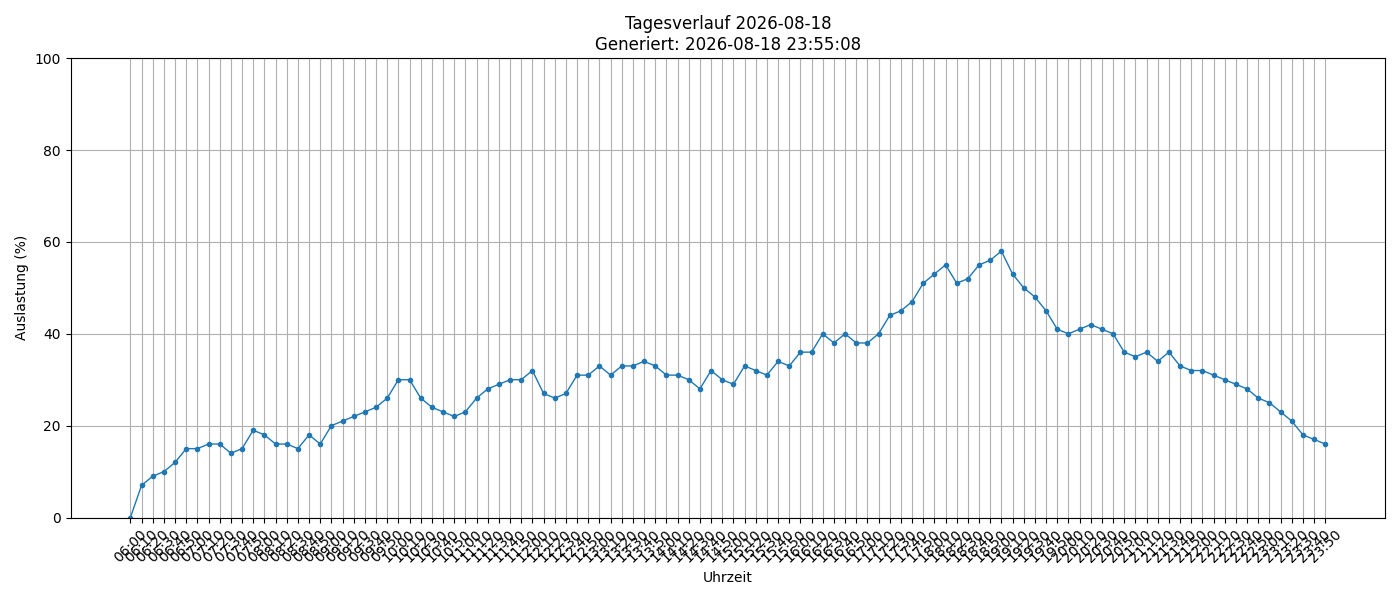

Values plotted in this chart, from the file beside it:
timestamp, load_percent
2026-08-18 06:00:01, 0
2026-08-18 06:10:01, 7
2026-08-18 06:20:01, 9
2026-08-18 06:30:01, 10
2026-08-18 06:40:01, 12
2026-08-18 06:50:01, 15
2026-08-18 07:00:01, 15
2026-08-18 07:10:01, 16
2026-08-18 07:20:01, 16
2026-08-18 07:30:01, 14
2026-08-18 07:40:01, 15
2026-08-18 07:50:01, 19
2026-08-18 08:00:01, 18
2026-08-18 08:10:01, 16
2026-08-18 08:20:01, 16
2026-08-18 08:30:01, 15
2026-08-18 08:40:01, 18
2026-08-18 08:50:01, 16
2026-08-18 09:00:01, 20
2026-08-18 09:10:01, 21
2026-08-18 09:20:02, 22
2026-08-18 09:30:01, 23
2026-08-18 09:40:01, 24
2026-08-18 09:50:02, 26
2026-08-18 10:00:01, 30
2026-08-18 10:10:01, 30
2026-08-18 10:20:01, 26
2026-08-18 10:30:01, 24
2026-08-18 10:40:01, 23
2026-08-18 10:50:01, 22
2026-08-18 11:00:01, 23
2026-08-18 11:10:01, 26
2026-08-18 11:20:01, 28
2026-08-18 11:30:01, 29
2026-08-18 11:40:01, 30
2026-08-18 11:50:02, 30
2026-08-18 12:00:01, 32
2026-08-18 12:10:01, 27
2026-08-18 12:20:01, 26
2026-08-18 12:30:01, 27
2026-08-18 12:40:01, 31
2026-08-18 12:50:01, 31
2026-08-18 13:00:01, 33
2026-08-18 13:10:01, 31
2026-08-18 13:20:01, 33
2026-08-18 13:30:01, 33
2026-08-18 13:40:01, 34
2026-08-18 13:50:01, 33
2026-08-18 14:00:01, 31
2026-08-18 14:10:01, 31
2026-08-18 14:20:01, 30
2026-08-18 14:30:02, 28
2026-08-18 14:40:01, 32
2026-08-18 14:50:01, 30
2026-08-18 15:00:01, 29
2026-08-18 15:10:01, 33
2026-08-18 15:20:01, 32
2026-08-18 15:30:01, 31
2026-08-18 15:40:01, 34
2026-08-18 15:50:01, 33
... 48 more rows
